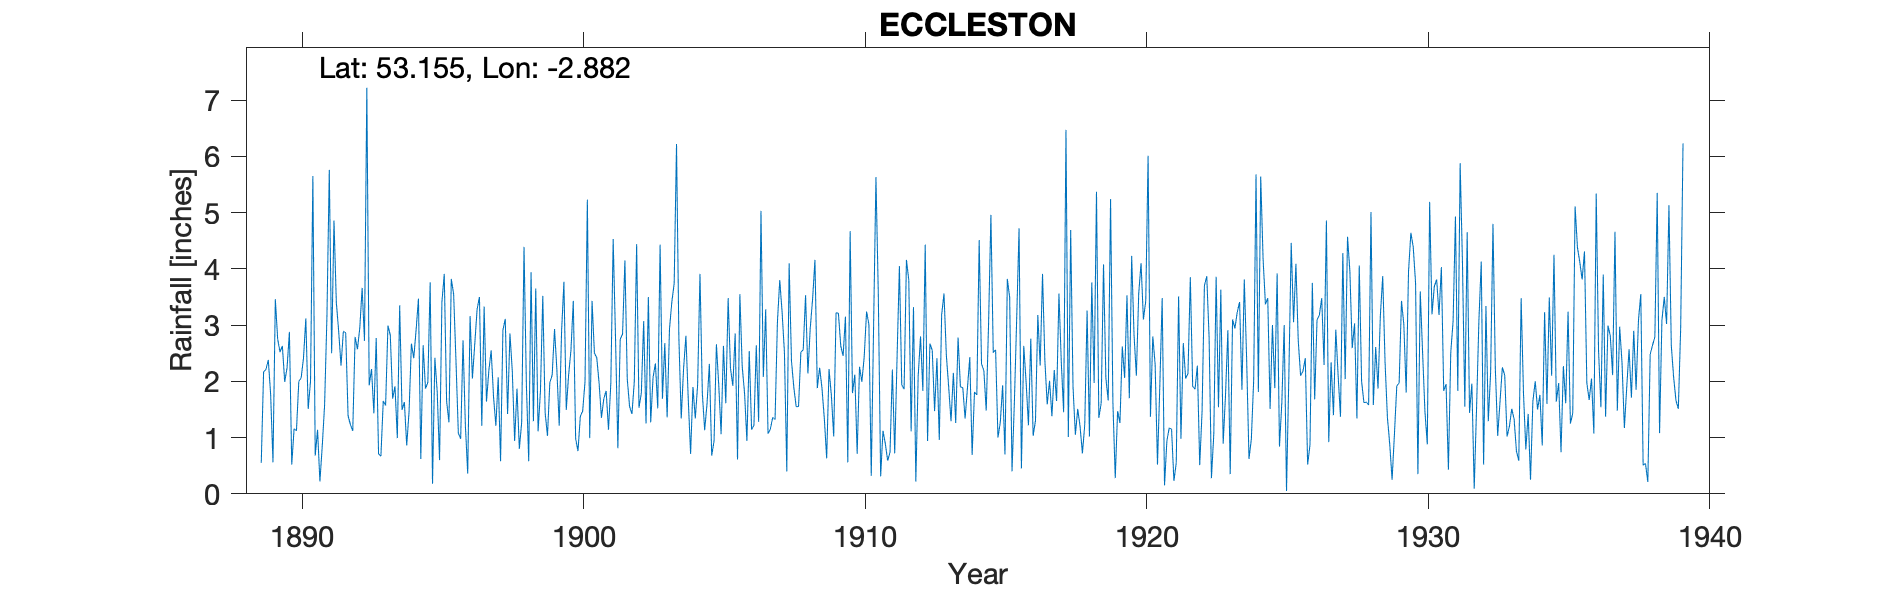

Source data for this figure (header and first rows):
ECCLESTON, , , , , , , , , , , , , , , , , , , , , , , 
Grid ref, SJ411624, Long, -2.882, Lat, 53.16, Elevation, 94, ft., , , , , , , , , , , , , , , 
Station no, 2794, , , , , , , , , , , , , , , , , , , , , , 
, 1880, 1881, 1882, 1883, 1884, 1885, 1886, 1887, 1888, 1889, 1890, 1891, 1892, 1893, 1894, 1895, 1896, 1897, 1898, 1899, 1900, 1901, 1902
January, , , , , , , , , , 0.55, 2.88, 1.14, 2.86, 1.43, 1.49, 3.76, 1.08, 1.64, 0.94, 3.52, 2.55, 1.97, 2.04
February, , , , , , , , , , 2.17, 0.52, 0.22, 1.39, 2.77, 1.63, 0.18, 0.98, 2.19, 1.87, 1.44, 3.43, 1.35, 1.55
March, , , , , , , , , , 2.21, 1.16, 0.85, 1.23, 0.71, 0.86, 2.42, 2.73, 2.55, 0.8, 1.03, 0.98, 1.69, 1.42
April, , , , , , , , , , 2.38, 1.12, 1.58, 1.12, 0.67, 1.46, 1.81, 1.22, 1.73, 1.27, 1.98, 0.76, 1.83, 1.99
May, , , , , , , , , , 1.77, 2, 3.16, 2.79, 1.65, 2.67, 0.6, 0.36, 1.21, 4.39, 2.11, 1.38, 1.14, 4.44
June, , , , , , , , , , 0.56, 2.06, 5.76, 2.57, 1.57, 2.41, 3.41, 3.16, 2.07, 1.95, 2.93, 1.47, 1.97, 1.53
July, , , , , , , , , , 3.46, 2.41, 2.5, 2.95, 2.99, 2.91, 3.91, 2.05, 0.58, 0.58, 2.21, 2, 4.53, 1.79
August, , , , , , , , , , 2.75, 3.12, 4.86, 3.66, 2.82, 3.47, 1.65, 2.66, 2.91, 3.94, 1.21, 5.23, 2.77, 3.07
September, , , , , , , , , , 2.52, 1.51, 3.4, 2.72, 1.69, 0.62, 1.27, 3.28, 3.11, 1.29, 2.88, 0.99, 0.81, 1.25
October, , , , , , , , , , 2.63, 2, 2.89, 7.22, 1.91, 2.64, 3.82, 3.5, 1.42, 3.65, 3.77, 3.43, 2.75, 3.5
November, , , , , , , , , , 1.99, 5.65, 2.28, 1.93, 0.99, 1.87, 3.55, 1.21, 2.85, 1.11, 1.49, 2.5, 2.84, 1.27
December, , , , , , , , , , 2.24, 0.68, 2.89, 2.22, 3.35, 1.98, 2.36, 3.33, 2.18, 1.83, 2.11, 2.42, 4.15, 2.07
Total, , , , , , , , , , 25.23, 25.11, 31.53, 32.66, 22.55, 24.01, 28.74, 25.56, 24.44, 23.62, 26.68, 27.14, 27.8, 25.92
NGR is in Eccleston and based on the rel…, , , , , , , , , , , , , , , , , , , , , , , 
